Dataset: Data (GitHub, ngue01/project_signe_des_main). Classes: maux tete augm, secours augm, vertige augm, vomissement augm.

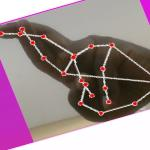
Label: vertige augm

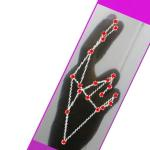
Label: vertige augm

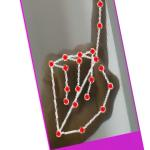
Label: vomissement augm

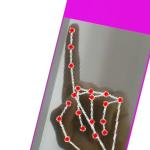
Label: vomissement augm

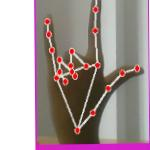
Label: secours augm

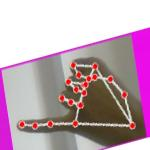
Label: maux tete augm
